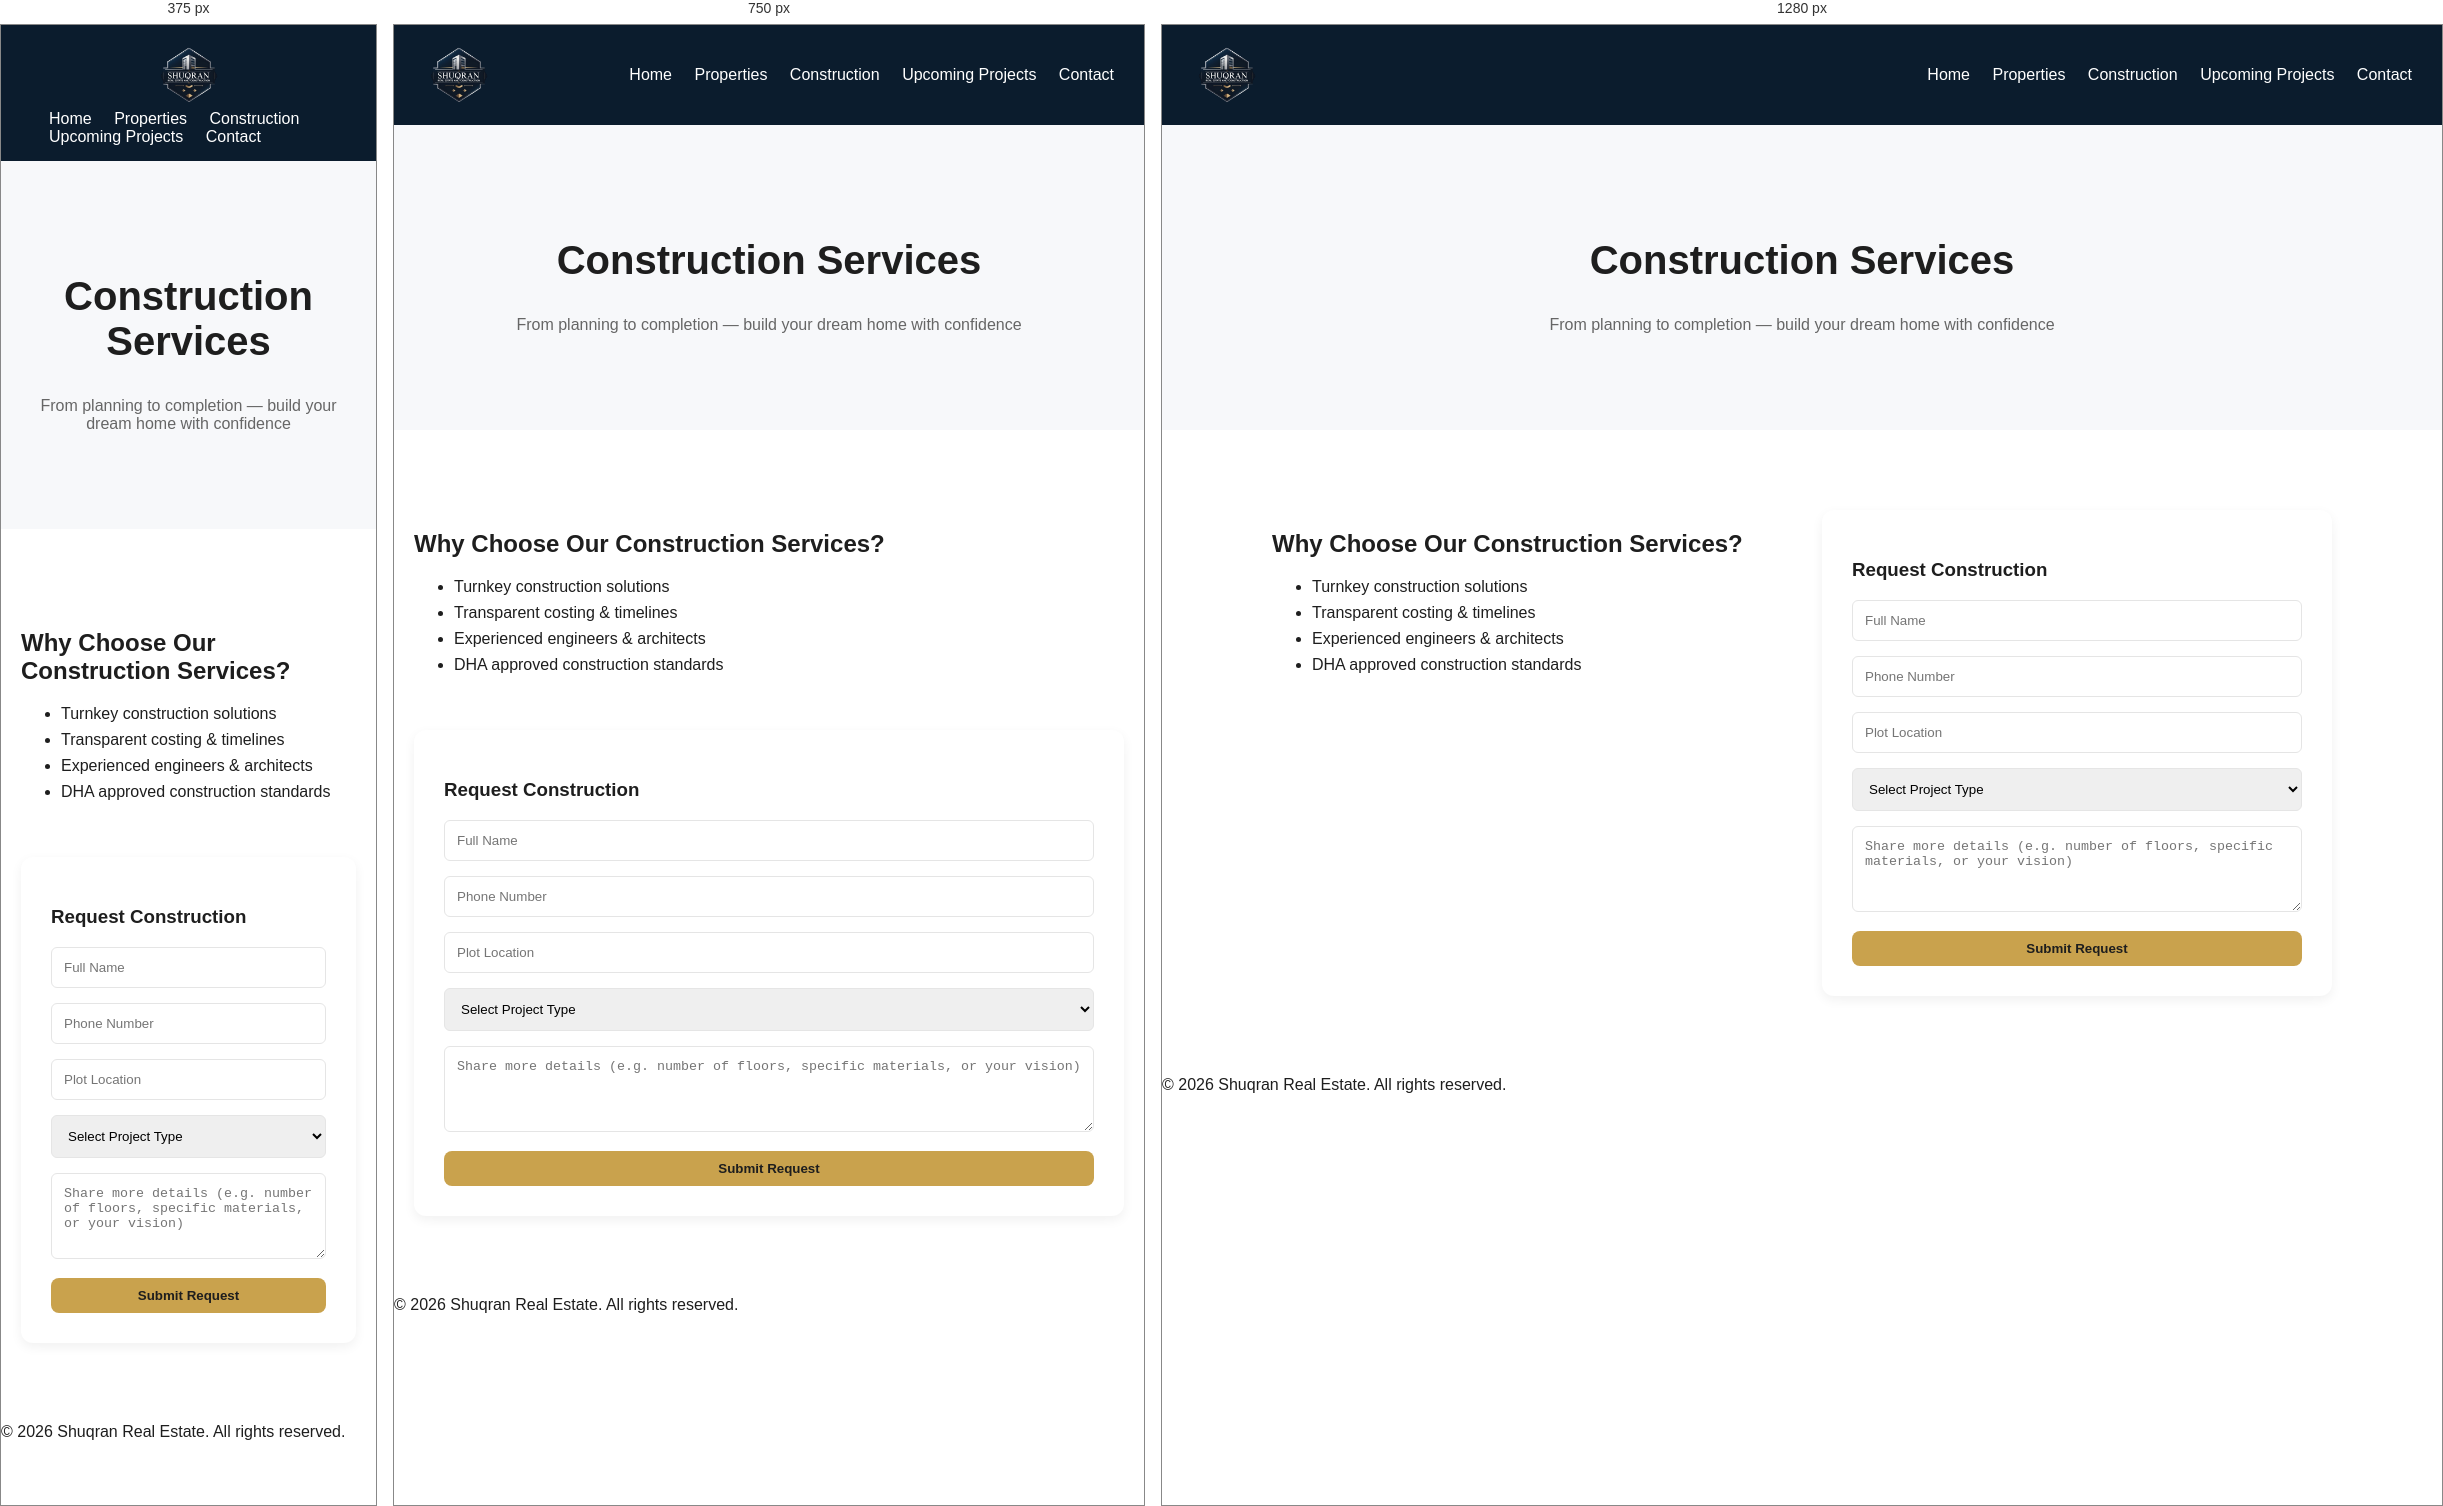
Rendered at 375 px, 750 px and 1280 px, left to right.

<!-- file: construction.html -->
<!DOCTYPE html>
<html lang="en">
<head>
  <meta charset="UTF-8">
  <title>Construction Services | Shuqran Real Estate</title>
  <meta name="viewport" content="width=device-width, initial-scale=1.0">
  <link rel="stylesheet" href="css/style.css">
  <link rel="stylesheet" href="https://cdnjs.cloudflare.com/ajax/libs/font-awesome/6.5.0/css/all.min.css">
</head>
<body>

<header>
  <nav class="navbar">
    <img src="images/logo.png" alt="Shuqran Logo">
    <div>
      <a href="index.html">Home</a>
      <a href="properties.html">Properties</a>
      <a href="construction.html" class="active">Construction</a>
      <a href="upcoming.html">Upcoming Projects</a>
      <a href="contact.html">Contact</a>
    </div>
  </nav>
</header>

<section class="section page-header">
  <h1>Construction Services</h1>
  <p>From planning to completion — build your dream home with confidence</p>
</section>

<section class="section split">
  <div>
    <h2>Why Choose Our Construction Services?</h2>
    <ul class="highlights">
      <li>Turnkey construction solutions</li>
      <li>Transparent costing & timelines</li>
      <li>Experienced engineers & architects</li>
      <li>DHA approved construction standards</li>
    </ul>
  </div>

  <form class="form-box" id="constForm">
    <h3>Request Construction</h3>
    <input type="text" id="fullName" placeholder="Full Name" required>
    <input type="tel" id="phone" placeholder="Phone Number" required>
    <input type="text" id="plotLoc" placeholder="Plot Location" required>
    
    <select id="projType" required onchange="toggleOtherBox()">
      <option value="">Select Project Type</option>
      <option value="Residential House">New Residential House</option>
      <option value="Villa">Luxury Villa Construction</option>
      <option value="Commercial Building">Commercial Building</option>
      <option value="Home Renovation">Home Renovation</option>
      <option value="Interior Design">Interior Design</option>
      <option value="Paint Work">Full Home Paint</option>
      <option value="Outside Wall/Boundary">Outside Wall/Boundary</option>
      <option value="home planground ground sections">Home Planning & Ground Sections</option>
      <option value="Other">Other (Please Specify)</option>
    </select>

    <input type="text" id="otherType" placeholder="Specify your project type here" style="display:none; margin-top:10px;">

    <textarea id="details" rows="4" placeholder="Share more details (e.g. number of floors, specific materials, or your vision)"></textarea>
    
    <button type="submit" class="btn-primary full">Submit Request</button>
  </form>
</section>
<script>
// Logic to show/hide the 'Other' input box
function toggleOtherBox() {
    const select = document.getElementById('projType');
    const otherBox = document.getElementById('otherType');
    otherBox.style.display = (select.value === 'Other') ? 'block' : 'none';
}

document.getElementById('constForm').addEventListener('submit', async (e) => {
    e.preventDefault();
    
    // Check if 'Other' is selected to use the custom text
    let finalType = document.getElementById('projType').value;
    if(finalType === 'Other') {
        finalType = "Other: " + document.getElementById('otherType').value;
    }

    const formData = {
        name: document.getElementById('fullName').value,
        phone: document.getElementById('phone').value,
        location: document.getElementById('plotLoc').value,
        type: finalType,
        details: document.getElementById('details').value
    };

    try {
        const response = await fetch(API_BASE + '/api/inquiries/construction/add', {
            method: 'POST',
            headers: { 'Content-Type': 'application/json' },
            body: JSON.stringify(formData)
        });
        const res = await response.json();
        if(res.success) {
            alert("✅ Request Sent Successfully! Shuqran Team will contact you soon.");
            document.getElementById('constForm').reset();
            document.getElementById('otherType').style.display = 'none';
        } else {
            alert("❌ Server Error: " + res.error);
        }
    } catch (err) { 
        console.error(err);
        alert("❌ Connection Failed! Make sure server is running."); 
    }
});
</script>

<footer>
  &copy; 2026 Shuqran Real Estate. All rights reserved.
</footer>
<script src="config.js"></script>
</body>
</html>

/* @media block from style.css */
@media (max-width: 900px) {
  .property-details,
  .split,
  .cta-box,
  .why-choose .info-grid {
    grid-template-columns: 1fr;
  }

  .hero-title {
    font-size: 42px;
  }
}

/* @media block from style.css */
@media (max-width: 600px) {
  .navbar {
    flex-direction: column;
  }

  .hero-title {
    font-size: 34px;
  }
}